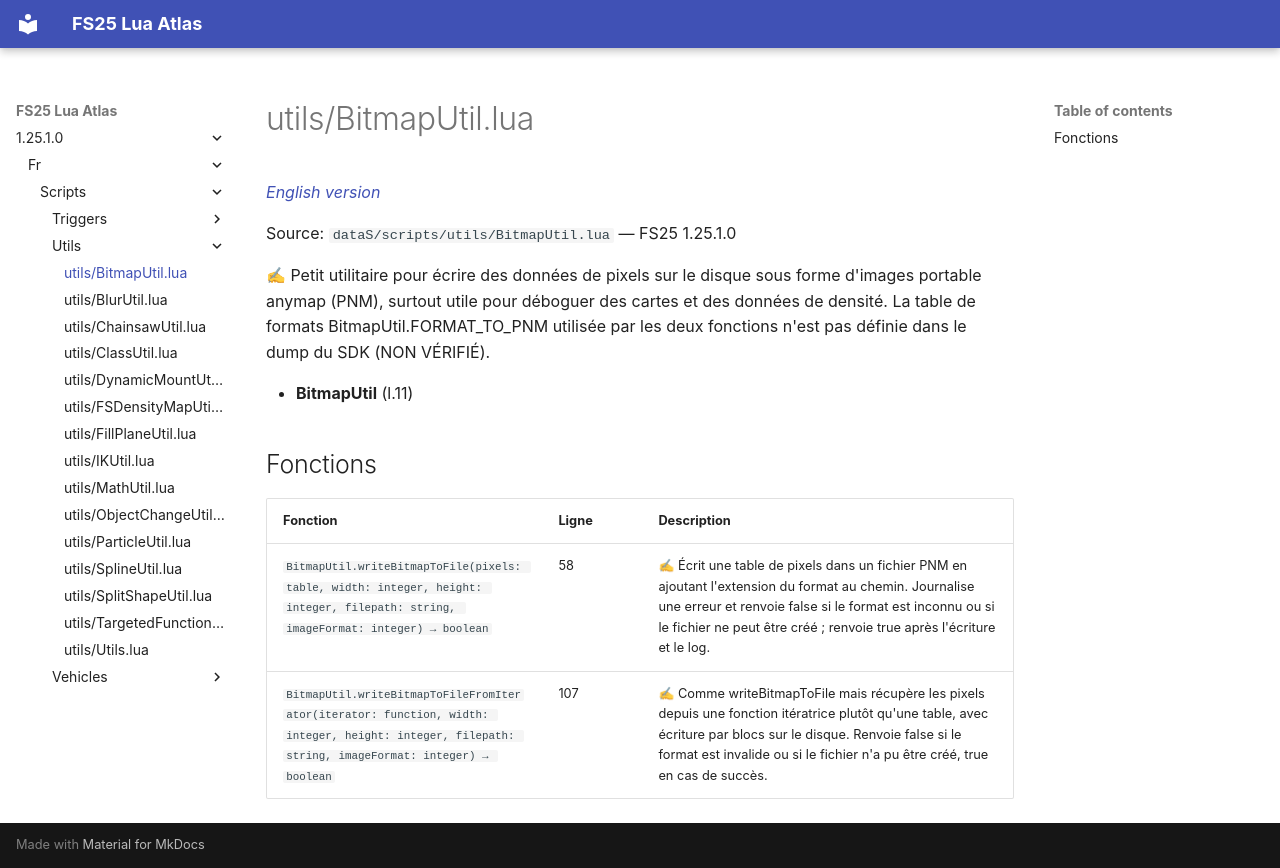

repository: Tim0219800/fs25-lua-atlas · page: 1.25.1.0/fr/scripts/utils/BitmapUtil.html · generator: mkdocs

# utils/BitmapUtil.lua

*[English version](../../../scripts/utils/BitmapUtil.md)*

Source: `dataS/scripts/utils/BitmapUtil.lua` — FS25 1.25.1.0

✍ Petit utilitaire pour écrire des données de pixels sur le disque sous forme d'images portable anymap (PNM), surtout utile pour déboguer des cartes et des données de densité. La table de formats BitmapUtil.FORMAT_TO_PNM utilisée par les deux fonctions n'est pas définie dans le dump du SDK (NON VÉRIFIÉ).

- **BitmapUtil** (l.11)

## Fonctions

| Fonction | Ligne | Description |
|---|---|---|
| `BitmapUtil.writeBitmapToFile(pixels: table, width: integer, height: integer, filepath: string, imageFormat: integer) → boolean` | 58 | ✍ Écrit une table de pixels dans un fichier PNM en ajoutant l'extension du format au chemin. Journalise une erreur et renvoie false si le format est inconnu ou si le fichier ne peut être créé ; renvoie true après l'écriture et le log. |
| `BitmapUtil.writeBitmapToFileFromIterator(iterator: function, width: integer, height: integer, filepath: string, imageFormat: integer) → boolean` | 107 | ✍ Comme writeBitmapToFile mais récupère les pixels depuis une fonction itératrice plutôt qu'une table, avec écriture par blocs sur le disque. Renvoie false si le format est invalide ou si le fichier n'a pu être créé, true en cas de succès. |
